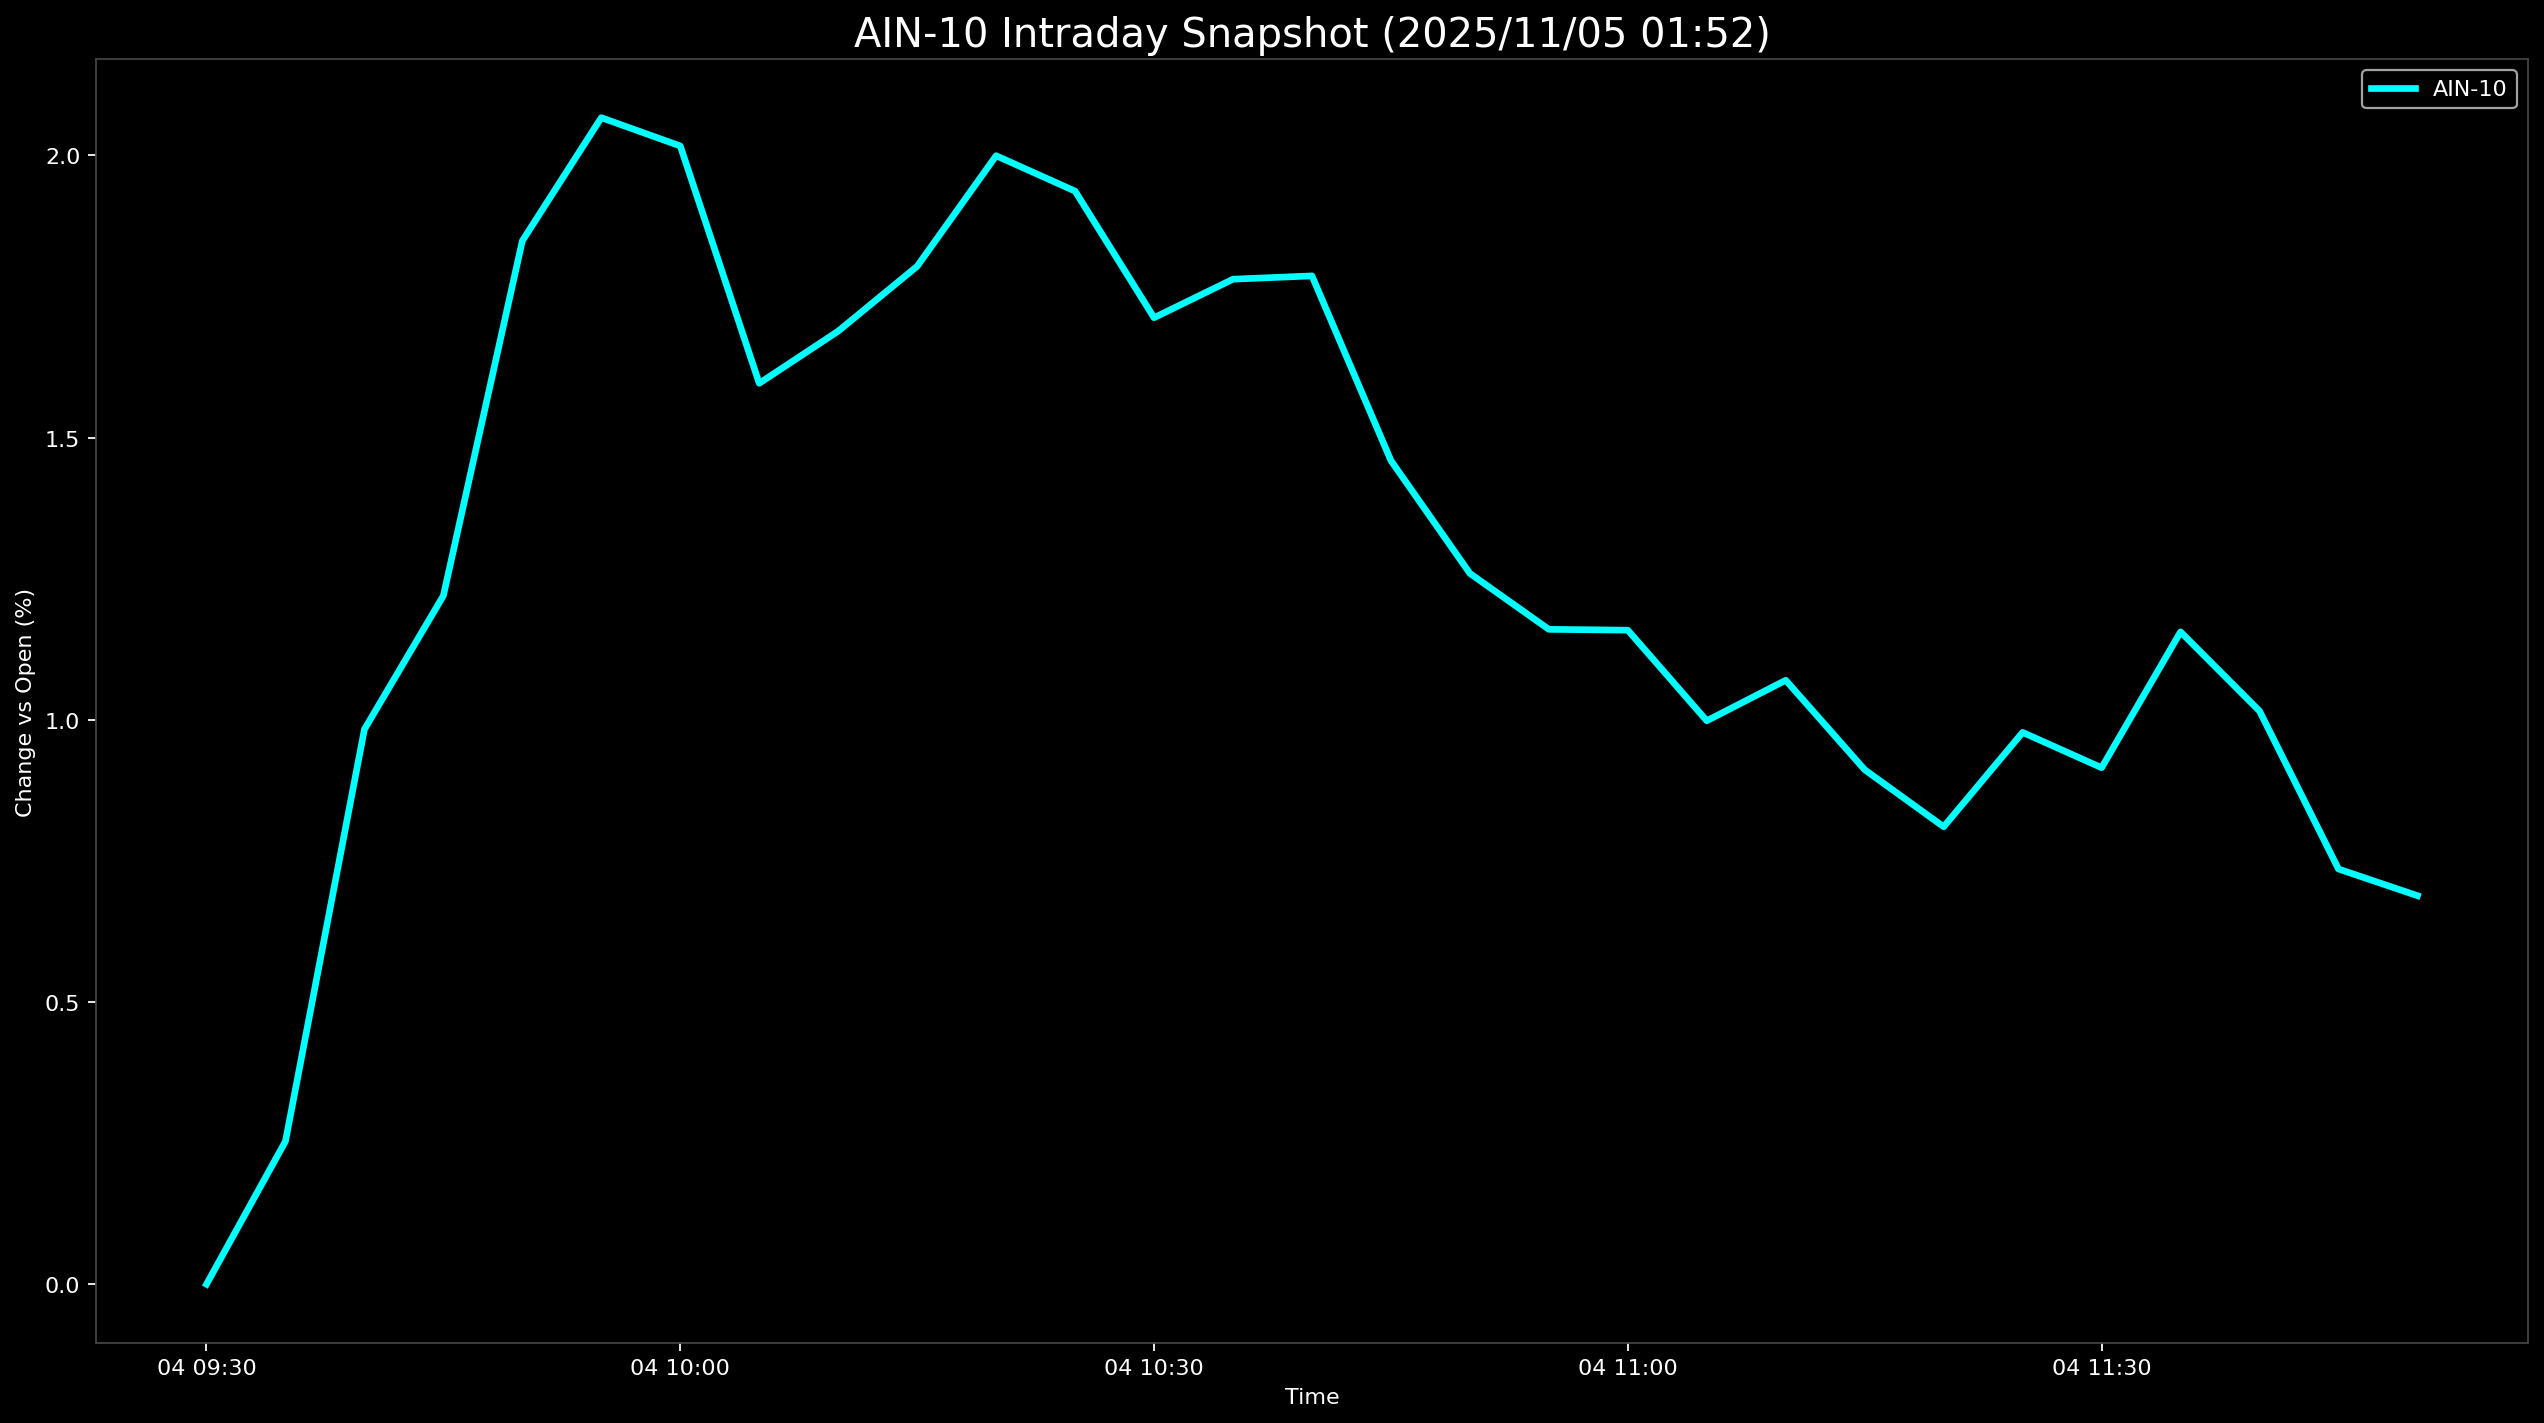

The table this chart was drawn from, first rows:
Datetime, AIN-10
2025-11-04 09:30:00, 0.0
2025-11-04 09:35:00, 0.2532
2025-11-04 09:40:00, 0.9831
2025-11-04 09:45:00, 1.22
2025-11-04 09:50:00, 1.849
2025-11-04 09:55:00, 2.067
2025-11-04 10:00:00, 2.017
2025-11-04 10:05:00, 1.596
2025-11-04 10:10:00, 1.689
2025-11-04 10:15:00, 1.803
2025-11-04 10:20:00, 1.999
2025-11-04 10:25:00, 1.937
2025-11-04 10:30:00, 1.712
2025-11-04 10:35:00, 1.781
2025-11-04 10:40:00, 1.786
2025-11-04 10:45:00, 1.459
2025-11-04 10:50:00, 1.259
2025-11-04 10:55:00, 1.16
2025-11-04 11:00:00, 1.159
2025-11-04 11:05:00, 0.9983
2025-11-04 11:10:00, 1.07
2025-11-04 11:15:00, 0.9115
2025-11-04 11:20:00, 0.8105
2025-11-04 11:25:00, 0.9777
2025-11-04 11:30:00, 0.9151
2025-11-04 11:35:00, 1.156
2025-11-04 11:40:00, 1.016
2025-11-04 11:45:00, 0.7356
2025-11-04 11:50:00, 0.6884
